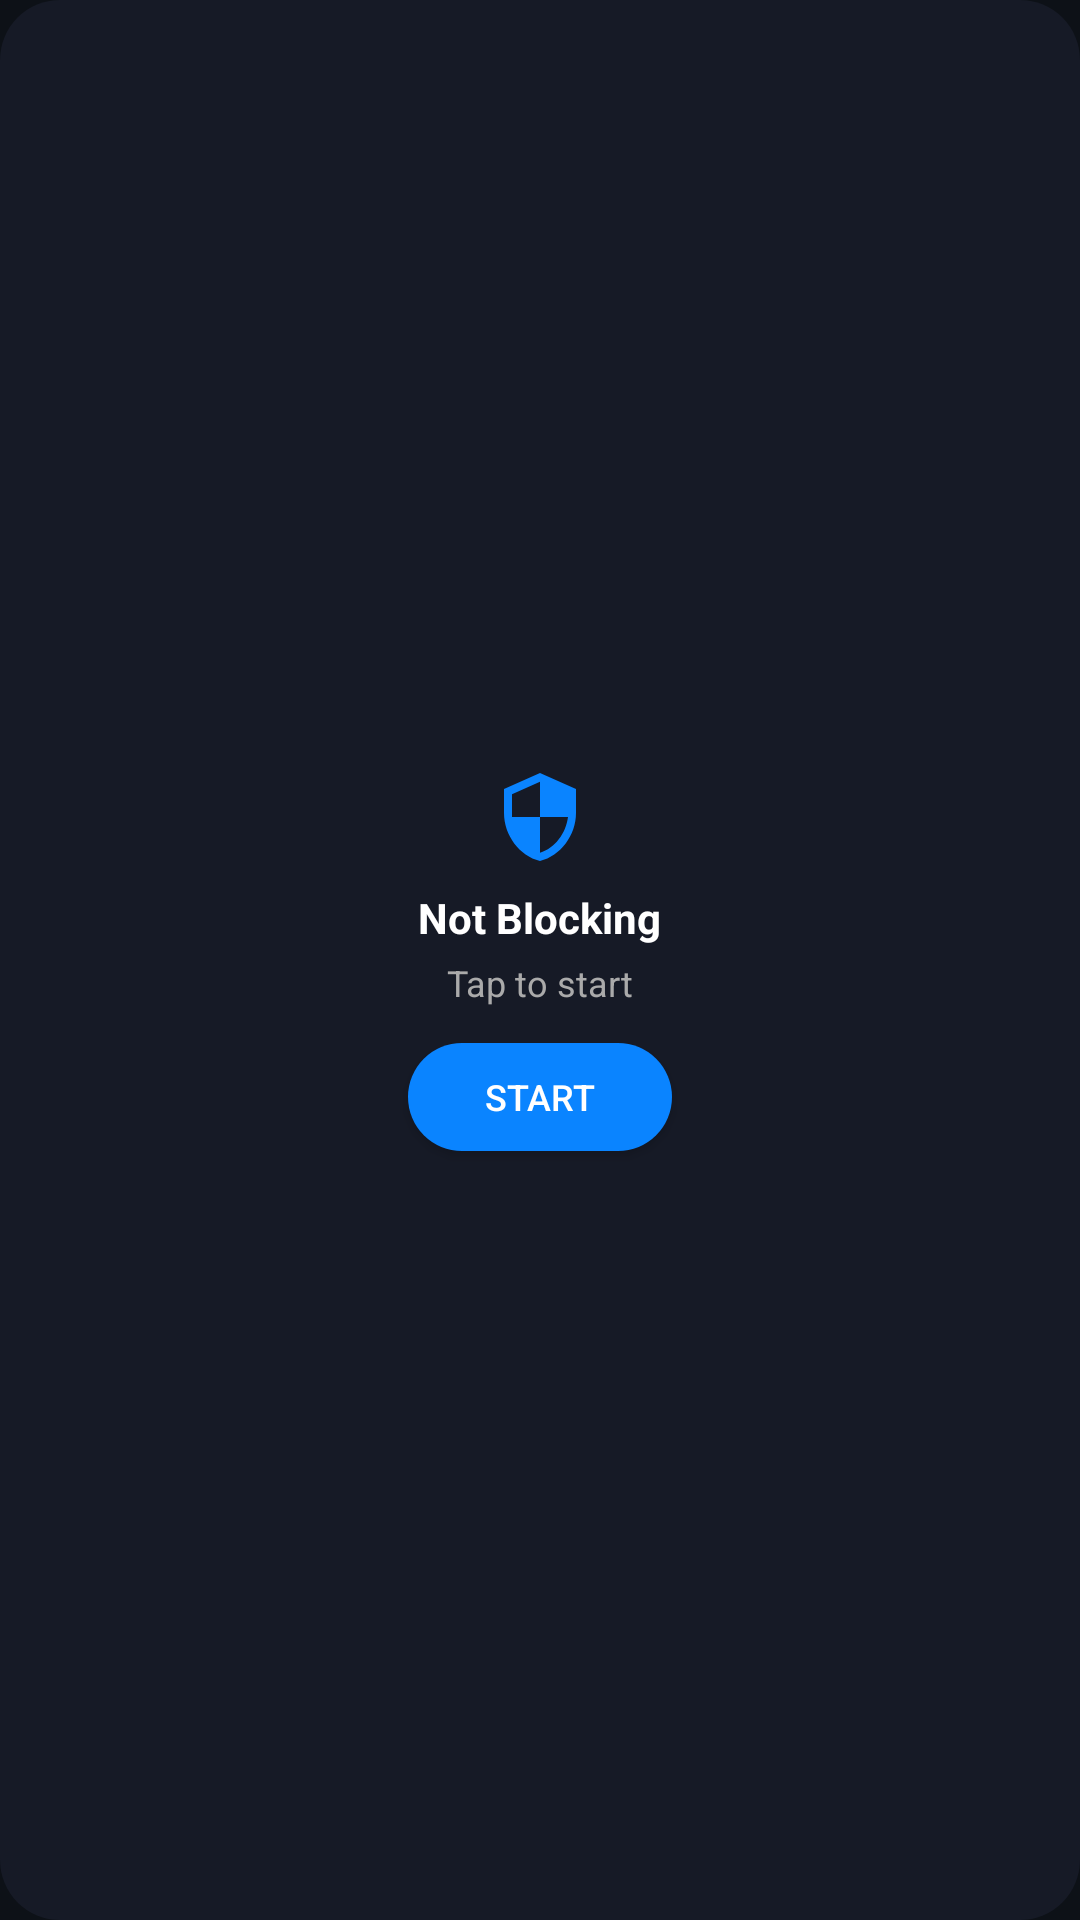

Write the Android layout XML for this screen, with the resource values it uses.
<!-- AndroidManifest.xml: application theme Theme.FocusBlock -->
<!-- res/layout/widget_focus_block.xml -->
<?xml version="1.0" encoding="utf-8"?>
<LinearLayout xmlns:android="http://schemas.android.com/apk/res/android"
    android:id="@+id/widget_container"
    android:layout_width="match_parent"
    android:layout_height="match_parent"
    android:orientation="vertical"
    android:padding="16dp"
    android:background="@drawable/widget_background"
    android:gravity="center">

    <ImageView
        android:layout_width="32dp"
        android:layout_height="32dp"
        android:src="@drawable/ic_shield"
        android:contentDescription="FocusBlock" />

    <TextView
        android:id="@+id/widget_status"
        android:layout_width="wrap_content"
        android:layout_height="wrap_content"
        android:layout_marginTop="8dp"
        android:text="Not Blocking"
        android:textColor="#FFFFFF"
        android:textSize="14sp"
        android:textStyle="bold" />

    <TextView
        android:id="@+id/widget_apps_count"
        android:layout_width="wrap_content"
        android:layout_height="wrap_content"
        android:layout_marginTop="4dp"
        android:text="Tap to start"
        android:textColor="#AAAAAA"
        android:textSize="12sp" />

    <Button
        android:id="@+id/widget_button"
        android:layout_width="wrap_content"
        android:layout_height="36dp"
        android:layout_marginTop="12dp"
        android:paddingHorizontal="24dp"
        android:text="Start"
        android:textSize="12sp"
        android:textColor="#FFFFFF"
        android:background="@drawable/widget_button_background" />

</LinearLayout>
<!-- resources referenced by this layout -->
<resources>
  <!-- drawable ic_shield (drawable) -->
  <?xml version="1.0" encoding="utf-8"?>
  <vector xmlns:android="http://schemas.android.com/apk/res/android"
      android:width="24dp"
      android:height="24dp"
      android:viewportWidth="24"
      android:viewportHeight="24">
      <path
          android:fillColor="#0A84FF"
          android:pathData="M12,1L3,5v6c0,5.55 3.84,10.74 9,12 5.16,-1.26 9,-6.45 9,-12V5l-9,-4zm0,10.99h7c-0.53,4.12 -3.28,7.79 -7,8.94V12H5V6.3l7,-3.11v8.8z"/>
  </vector>
  <!-- drawable widget_background (drawable) -->
  <?xml version="1.0" encoding="utf-8"?>
  <shape xmlns:android="http://schemas.android.com/apk/res/android" android:shape="rectangle">
      <solid android:color="#161A26" />
      <corners android:radius="20dp" />
  </shape>
  <!-- drawable widget_button_background (drawable) -->
  <?xml version="1.0" encoding="utf-8"?>
  <shape xmlns:android="http://schemas.android.com/apk/res/android"
      android:shape="rectangle">
      <solid android:color="#0A84FF" />
      <corners android:radius="18dp" />
  </shape>
  <style name="Theme.FocusBlock" parent="android:Theme.Material.NoActionBar">
          <item name="android:statusBarColor">@color/background_dark</item>
          <item name="android:navigationBarColor">@color/background_dark</item>
          <item name="android:windowBackground">@color/background_dark</item>
          <item name="android:windowLightStatusBar">false</item>
          <item name="android:windowLightNavigationBar">false</item>
      </style>
  <color name="background_dark">#0D1117</color>
</resources>
